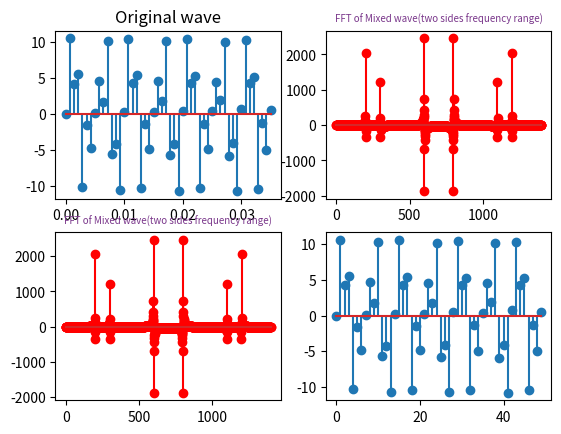

Write the Python code that produced this figure.
import numpy as np
from scipy.fftpack import fft,ifft
import matplotlib.pyplot as plt
import seaborn

#采样点选择1400个，因为设置的信号频率分量最高为600赫兹，根据采样定理知采样频率要大于信号频率2倍，所以这里设置采样频率为1400赫兹（即一秒内有1400个采样点，一样意思的）
x=np.linspace(0,1,1400)      

#设置需要采样的信号，频率分量有180，390和600
y=7*np.sin(2*np.pi*200*x) + 3*np.sin(2*np.pi*300*x)+5*np.sin(2*np.pi*600*x)

yf=fft(y)                     #快速傅里叶变换
# yf=abs(fft(y))                # 取绝对值
xf = np.arange(len(y))        # 频率

plt.subplot(221)
plt.stem(x[0:50],y[0:50])
plt.title('Original wave')

plt.subplot(222)
plt.stem(xf,yf,'r')
plt.title('FFT of Mixed wave(two sides frequency range)',fontsize=7,color='#7A378B')  #注意这里的颜色可以查询颜色代码表

plt.subplot(223)
plt.stem(xf,yf,'r')
plt.title('FFT of Mixed wave(two sides frequency range)',fontsize=7,color='#7A378B')  #注意这里的颜色可以查询颜色代码表

_yfi = np.fft.ifft(yf);

plt.subplot(224)
plt.stem(xf[0:50],_yfi[0:50])
print("len:",len(xf),len(_yfi));

plt.show()